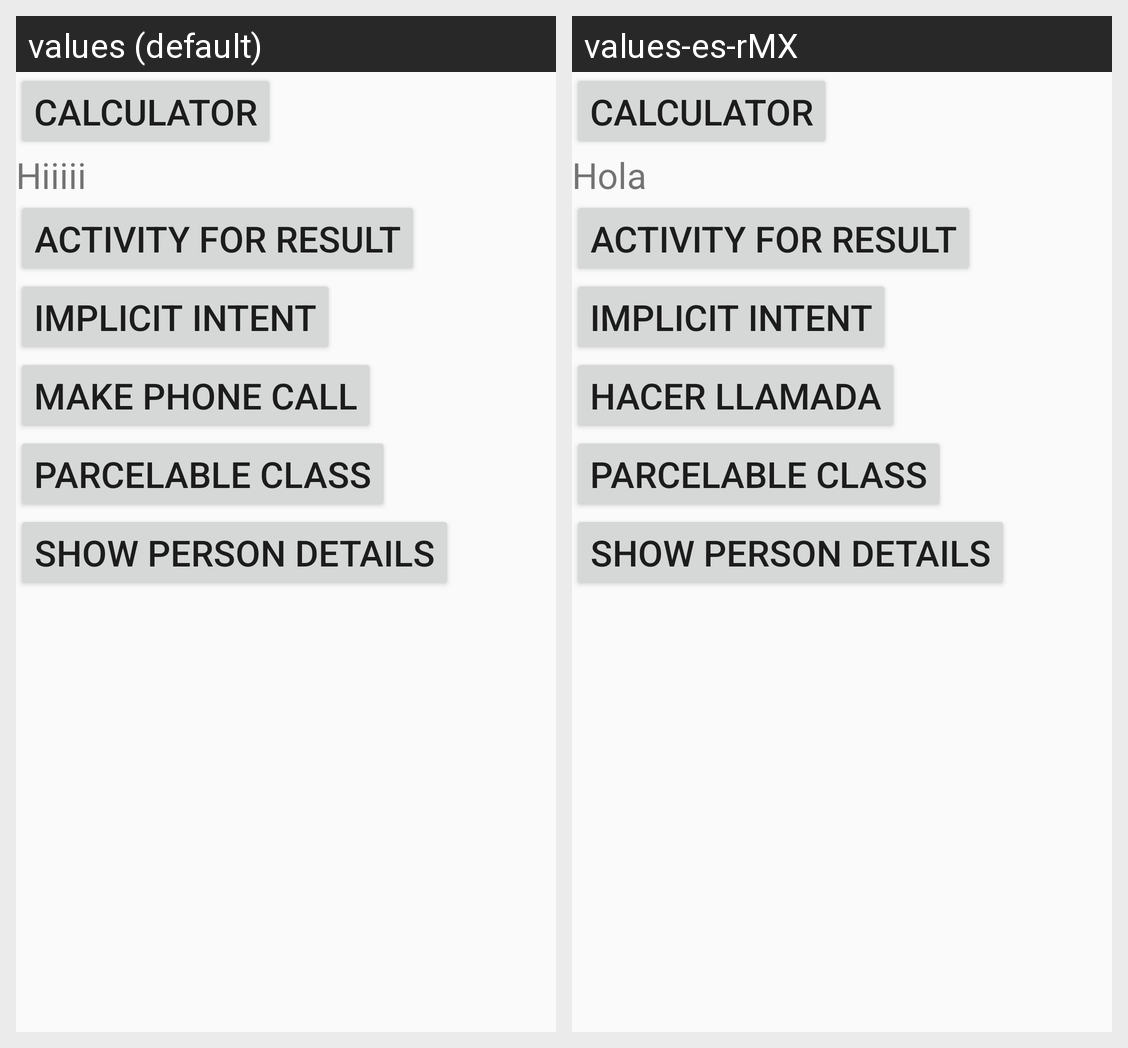

Strings drawn on this Android screen and how each of the app's shown locales translates them:
Android screen res/layout/activity_main.xml rendered under 2 locales, left to right: values (default), values-es-rMX. Device: Nexus 5 (rendered at 1080×1920; each locale shown at half size, 540×960, under a caption strip naming it); theme AppTheme.
Strings drawn on this screen, with the default value and each locale's value (text and hints the layout hard-codes, and strings that could not be matched under every locale, appear in the picture but are not listed):

calculator_button
  values: Calculator
  values-es-rMX: Calculator  [not translated; the default value is used]

hi
  values: Hiiiii
  values-es-rMX: Hola

activity_for_result_button
  values: Activity for result
  values-es-rMX: Activity for result  [not translated; the default value is used]

implicit_intent_button
  values: Implicit Intent
  values-es-rMX: Implicit Intent

make_phone_call_button
  values: Make Phone Call
  values-es-rMX: Hacer llamada
